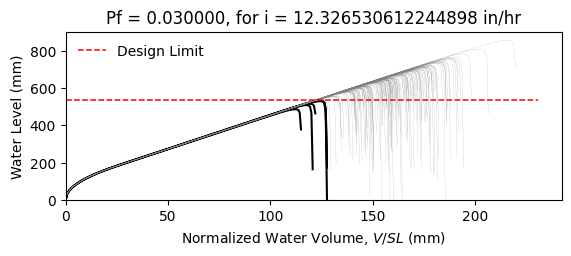

Source data for this figure (header and first rows):
W14X26, L = 360.0 in, slope = 0.020833333333333332 in/in, dead load = 6.944444444444444e-05 kip/in…
zwlim AISC Appendix 2, zwlim DAMP, zwlim Proposed for ASCE 7, zwlim Neglect Ponding, dhnom Denver, dhnom New York, dhnom New Orleans, dh Denver, dh New York, dh New Orleans, dmax
18.05, 19.36, 16.26, 18.05, 0.9904, 0.9904, 0.9904, 2.699, 2.699, 2.699, 27.66, Safe, 
18.05, 19.36, 16.26, 18.05, 0.9904, 0.9904, 0.9904, 2.699, 2.699, 2.699, 24.03, Safe, 
18.05, 19.36, 16.26, 18.05, 0.9904, 0.9904, 0.9904, 2.699, 2.699, 2.699, 23.01, Safe, 
18.05, 19.36, 16.26, 18.05, 0.9904, 0.9904, 0.9904, 2.699, 2.699, 2.699, 27.13, Safe, 
18.05, 19.36, 16.26, 18.05, 0.9904, 0.9904, 0.9904, 2.699, 2.699, 2.699, 22.87, Safe, 
18.05, 19.36, 16.26, 18.05, 0.9904, 0.9904, 0.9904, 2.699, 2.699, 2.699, 33.75, Safe, 
18.05, 19.36, 16.26, 18.05, 0.9904, 0.9904, 0.9904, 2.699, 2.699, 2.699, 25.42, Safe, 
18.05, 19.36, 16.26, 18.05, 0.9904, 0.9904, 0.9904, 2.699, 2.699, 2.699, 22.99, Safe, 
18.05, 19.36, 16.26, 18.05, 0.9904, 0.9904, 0.9904, 2.699, 2.699, 2.699, 26.55, Safe, 
18.05, 19.36, 16.26, 18.05, 0.9904, 0.9904, 0.9904, 2.699, 2.699, 2.699, 24.94, Safe, 
18.05, 19.36, 16.26, 18.05, 0.9904, 0.9904, 0.9904, 2.699, 2.699, 2.699, 22.02, Safe, 
18.05, 19.36, 16.26, 18.05, 0.9904, 0.9904, 0.9904, 2.699, 2.699, 2.699, 21.2, Safe, 
18.05, 19.36, 16.26, 18.05, 0.9904, 0.9904, 0.9904, 2.699, 2.699, 2.699, 26.71, Safe, 
18.05, 19.36, 16.26, 18.05, 0.9904, 0.9904, 0.9904, 2.699, 2.699, 2.699, 23.51, Safe, 
18.05, 19.36, 16.26, 18.05, 0.9904, 0.9904, 0.9904, 2.699, 2.699, 2.699, 27.35, Safe, 
18.05, 19.36, 16.26, 18.05, 0.9904, 0.9904, 0.9904, 2.699, 2.699, 2.699, 24.75, Safe, 
18.05, 19.36, 16.26, 18.05, 0.9904, 0.9904, 0.9904, 2.699, 2.699, 2.699, 25.61, Safe, 
18.05, 19.36, 16.26, 18.05, 0.9904, 0.9904, 0.9904, 2.699, 2.699, 2.699, 28.01, Safe, 
18.05, 19.36, 16.26, 18.05, 0.9904, 0.9904, 0.9904, 2.699, 2.699, 2.699, 22.85, Safe, 
18.05, 19.36, 16.26, 18.05, 0.9904, 0.9904, 0.9904, 2.699, 2.699, 2.699, 24.01, Safe, 
18.05, 19.36, 16.26, 18.05, 0.9904, 0.9904, 0.9904, 2.699, 2.699, 2.699, 22.81, Safe, 
18.05, 19.36, 16.26, 18.05, 0.9904, 0.9904, 0.9904, 2.699, 2.699, 2.699, 27.1, Safe, 
18.05, 19.36, 16.26, 18.05, 0.9904, 0.9904, 0.9904, 2.699, 2.699, 2.699, 28.4, Safe, 
18.05, 19.36, 16.26, 18.05, 0.9904, 0.9904, 0.9904, 2.699, 2.699, 2.699, 25.05, Safe, 
18.05, 19.36, 16.26, 18.05, 0.9904, 0.9904, 0.9904, 2.699, 2.699, 2.699, 23.87, Safe, 
18.05, 19.36, 16.26, 18.05, 0.9904, 0.9904, 0.9904, 2.699, 2.699, 2.699, 21.01, Fail, 
18.05, 19.36, 16.26, 18.05, 0.9904, 0.9904, 0.9904, 2.699, 2.699, 2.699, 26.39, Safe, 
18.05, 19.36, 16.26, 18.05, 0.9904, 0.9904, 0.9904, 2.699, 2.699, 2.699, 26.16, Safe, 
18.05, 19.36, 16.26, 18.05, 0.9904, 0.9904, 0.9904, 2.699, 2.699, 2.699, 22.97, Safe, 
18.05, 19.36, 16.26, 18.05, 0.9904, 0.9904, 0.9904, 2.699, 2.699, 2.699, 29.22, Safe, 
18.05, 19.36, 16.26, 18.05, 0.9904, 0.9904, 0.9904, 2.699, 2.699, 2.699, 25.4, Safe, 
18.05, 19.36, 16.26, 18.05, 0.9904, 0.9904, 0.9904, 2.699, 2.699, 2.699, 26.5, Safe, 
18.05, 19.36, 16.26, 18.05, 0.9904, 0.9904, 0.9904, 2.699, 2.699, 2.699, 23.71, Safe, 
18.05, 19.36, 16.26, 18.05, 0.9904, 0.9904, 0.9904, 2.699, 2.699, 2.699, 28.26, Safe, 
18.05, 19.36, 16.26, 18.05, 0.9904, 0.9904, 0.9904, 2.699, 2.699, 2.699, 26.87, Safe, 
18.05, 19.36, 16.26, 18.05, 0.9904, 0.9904, 0.9904, 2.699, 2.699, 2.699, 22.89, Safe, 
18.05, 19.36, 16.26, 18.05, 0.9904, 0.9904, 0.9904, 2.699, 2.699, 2.699, 26.06, Safe, 
18.05, 19.36, 16.26, 18.05, 0.9904, 0.9904, 0.9904, 2.699, 2.699, 2.699, 26.39, Safe, 
18.05, 19.36, 16.26, 18.05, 0.9904, 0.9904, 0.9904, 2.699, 2.699, 2.699, 27.49, Safe, 
18.05, 19.36, 16.26, 18.05, 0.9904, 0.9904, 0.9904, 2.699, 2.699, 2.699, 22.27, Safe, 
18.05, 19.36, 16.26, 18.05, 0.9904, 0.9904, 0.9904, 2.699, 2.699, 2.699, 28.03, Safe, 
18.05, 19.36, 16.26, 18.05, 0.9904, 0.9904, 0.9904, 2.699, 2.699, 2.699, 23.67, Safe, 
18.05, 19.36, 16.26, 18.05, 0.9904, 0.9904, 0.9904, 2.699, 2.699, 2.699, 24.97, Safe, 
18.05, 19.36, 16.26, 18.05, 0.9904, 0.9904, 0.9904, 2.699, 2.699, 2.699, 24.24, Safe, 
18.05, 19.36, 16.26, 18.05, 0.9904, 0.9904, 0.9904, 2.699, 2.699, 2.699, 27.82, Safe, 
18.05, 19.36, 16.26, 18.05, 0.9904, 0.9904, 0.9904, 2.699, 2.699, 2.699, 21.61, Safe, 
18.05, 19.36, 16.26, 18.05, 0.9904, 0.9904, 0.9904, 2.699, 2.699, 2.699, 25.33, Safe, 
18.05, 19.36, 16.26, 18.05, 0.9904, 0.9904, 0.9904, 2.699, 2.699, 2.699, 23.77, Safe, 
18.05, 19.36, 16.26, 18.05, 0.9904, 0.9904, 0.9904, 2.699, 2.699, 2.699, 25.43, Safe, 
18.05, 19.36, 16.26, 18.05, 0.9904, 0.9904, 0.9904, 2.699, 2.699, 2.699, 23.16, Safe, 
18.05, 19.36, 16.26, 18.05, 0.9904, 0.9904, 0.9904, 2.699, 2.699, 2.699, 27.17, Safe, 
18.05, 19.36, 16.26, 18.05, 0.9904, 0.9904, 0.9904, 2.699, 2.699, 2.699, 20.29, Fail, 
18.05, 19.36, 16.26, 18.05, 0.9904, 0.9904, 0.9904, 2.699, 2.699, 2.699, 25.5, Safe, 
18.05, 19.36, 16.26, 18.05, 0.9904, 0.9904, 0.9904, 2.699, 2.699, 2.699, 23.68, Safe, 
18.05, 19.36, 16.26, 18.05, 0.9904, 0.9904, 0.9904, 2.699, 2.699, 2.699, 28.96, Safe, 
18.05, 19.36, 16.26, 18.05, 0.9904, 0.9904, 0.9904, 2.699, 2.699, 2.699, 23.66, Safe, 
18.05, 19.36, 16.26, 18.05, 0.9904, 0.9904, 0.9904, 2.699, 2.699, 2.699, 24.95, Safe, 
18.05, 19.36, 16.26, 18.05, 0.9904, 0.9904, 0.9904, 2.699, 2.699, 2.699, 23.57, Safe, 
18.05, 19.36, 16.26, 18.05, 0.9904, 0.9904, 0.9904, 2.699, 2.699, 2.699, 21.17, Safe, 
... 142 more rows
